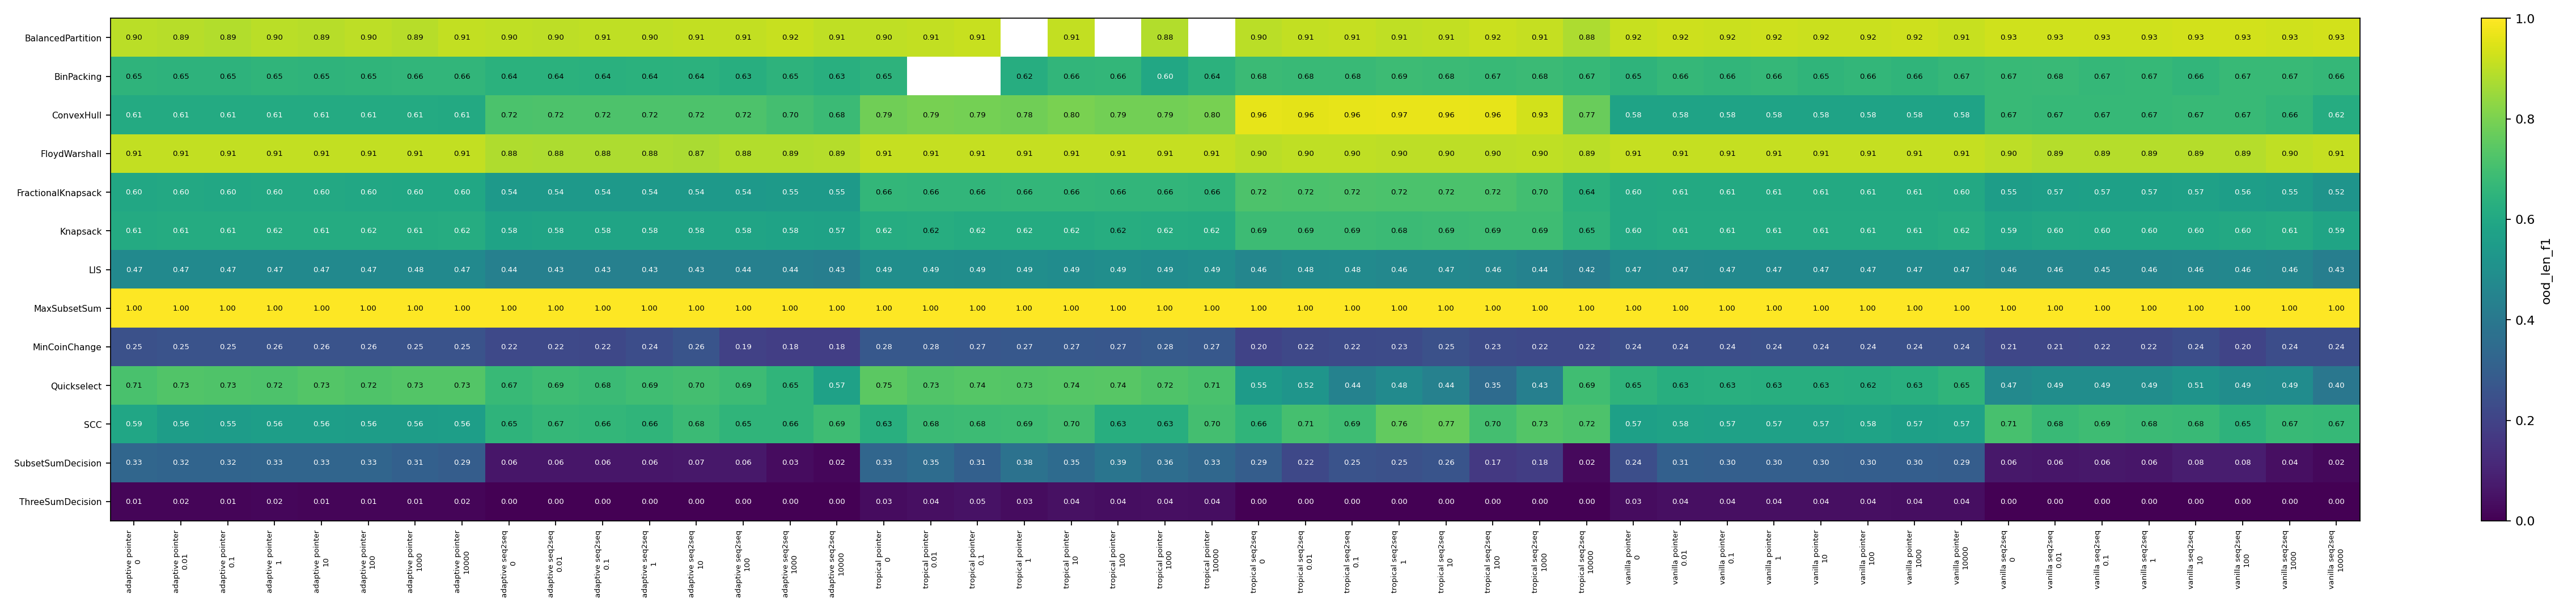

Data behind this chart, as committed beside it:
campaign, model_type, head, 0_mean, 0_ci_low, 0_ci_high, 0.01_mean, 0.01_ci_low, 0.01_ci_high, 0.1_mean, 0.1_ci_low, 0.1_ci_high, 1_mean, 1_ci_low, 1_ci_high, 10_mean, 10_ci_low, 10_ci_high, 100_mean, 100_ci_low, 100_ci_high, 1000_mean, 1000_ci_low, 1000_ci_high
BalancedPartition, adaptive, pointer, 0.8967, 0.8632, 0.9289, 0.8915, 0.8641, 0.9176, 0.885, 0.8378, 0.9262, 0.896, 0.862, 0.9265, 0.8922, 0.866, 0.9184, 0.8996, 0.8662, 0.9291, 0.8935, 0.8469, 0.9331
BalancedPartition, adaptive, seq2seq, 0.9038, 0.8976, 0.9108, 0.8995, 0.897, 0.9016, 0.9056, 0.9049, 0.9066, 0.9047, 0.9, 0.9094, 0.9095, 0.9002, 0.9181, 0.9087, 0.9016, 0.9162, 0.9173, 0.9148, 0.9198
BalancedPartition, tropical, pointer, 0.9032, 0.8749, 0.9255, 0.9099, 0.9003, 0.9185, 0.9146, 0.8977, 0.9315, , , , 0.9092, 0.8943, 0.9264, , , , 0.8829, 0.8348, 0.9099
BalancedPartition, tropical, seq2seq, 0.8978, 0.8795, 0.9078, 0.9072, 0.9061, 0.9082, 0.9131, 0.9069, 0.9253, 0.9059, 0.9043, 0.9073, 0.9066, 0.9047, 0.9082, 0.9194, 0.9081, 0.9307, 0.9119, 0.9047, 0.9247
BalancedPartition, vanilla, pointer, 0.9167, 0.9042, 0.9257, 0.9225, 0.9162, 0.926, 0.9214, 0.9159, 0.9261, 0.9223, 0.9198, 0.9253, 0.9216, 0.917, 0.9262, 0.9208, 0.9183, 0.9235, 0.9225, 0.9193, 0.9251
BalancedPartition, vanilla, seq2seq, 0.9261, 0.9219, 0.9301, 0.927, 0.9258, 0.9281, 0.9283, 0.9257, 0.931, 0.9277, 0.9243, 0.9311, 0.93, 0.9263, 0.933, 0.9311, 0.9294, 0.9327, 0.9281, 0.9228, 0.9323
BinPacking, adaptive, pointer, 0.6496, 0.6385, 0.6606, 0.6466, 0.6406, 0.6526, 0.6465, 0.6376, 0.6531, 0.6541, 0.6436, 0.6645, 0.6515, 0.6498, 0.6532, 0.6547, 0.6505, 0.6588, 0.6589, 0.6512, 0.6671
BinPacking, adaptive, seq2seq, 0.6406, 0.6304, 0.6523, 0.6376, 0.6236, 0.6569, 0.6363, 0.6285, 0.644, 0.6387, 0.6296, 0.6547, 0.6427, 0.63, 0.6561, 0.6259, 0.622, 0.6294, 0.6463, 0.6297, 0.6617
BinPacking, tropical, pointer, 0.6471, 0.6067, 0.6723, , , , , , , 0.6217, 0.6188, 0.6245, 0.6584, 0.6486, 0.6702, 0.6618, 0.6539, 0.6676, 0.5992, , 
BinPacking, tropical, seq2seq, 0.6808, 0.6704, 0.6917, 0.6778, 0.6633, 0.6914, 0.6788, 0.6737, 0.685, 0.6852, 0.6754, 0.693, 0.6808, 0.6744, 0.6871, 0.6726, 0.6553, 0.6873, 0.6831, 0.6748, 0.6914
BinPacking, vanilla, pointer, 0.6491, 0.6356, 0.6621, 0.6648, 0.6628, 0.6664, 0.6565, 0.6376, 0.6689, 0.6644, 0.6616, 0.6673, 0.6537, 0.6396, 0.6646, 0.6611, 0.6454, 0.6765, 0.6561, 0.6396, 0.6684
BinPacking, vanilla, seq2seq, 0.6719, 0.652, 0.6839, 0.6769, 0.6684, 0.6874, 0.667, 0.6533, 0.6801, 0.669, 0.6461, 0.693, 0.6587, 0.6469, 0.6736, 0.6741, 0.6621, 0.6868, 0.673, 0.6528, 0.6899
ConvexHull, adaptive, pointer, 0.6112, 0.6078, 0.6141, 0.6107, 0.6092, 0.6124, 0.6102, 0.6087, 0.6117, 0.6097, 0.6085, 0.611, 0.6099, 0.6087, 0.6112, 0.61, 0.608, 0.612, 0.6096, 0.6076, 0.6117
ConvexHull, adaptive, seq2seq, 0.7155, 0.7107, 0.7201, 0.7199, 0.7135, 0.7277, 0.7201, 0.7136, 0.7279, 0.7189, 0.7123, 0.7263, 0.7198, 0.714, 0.7273, 0.7188, 0.7121, 0.7266, 0.7004, 0.6903, 0.7104
ConvexHull, tropical, pointer, 0.785, 0.7634, 0.8031, 0.7947, 0.7708, 0.8185, 0.7924, 0.7689, 0.8215, 0.7818, 0.7658, 0.7989, 0.797, 0.7793, 0.8243, 0.7871, 0.7803, 0.7949, 0.7873, 0.7714, 0.8029
ConvexHull, tropical, seq2seq, 0.9648, 0.9582, 0.9704, 0.9602, 0.951, 0.9692, 0.964, 0.9567, 0.9721, 0.9651, 0.9528, 0.9732, 0.9649, 0.9577, 0.9731, 0.9613, 0.9496, 0.9735, 0.93, 0.9174, 0.9404
ConvexHull, vanilla, pointer, 0.5794, 0.5744, 0.5852, 0.5792, 0.574, 0.5869, 0.5789, 0.5739, 0.5859, 0.5791, 0.574, 0.5865, 0.5789, 0.5736, 0.5864, 0.579, 0.5736, 0.5869, 0.5793, 0.5736, 0.5877
ConvexHull, vanilla, seq2seq, 0.6728, 0.6667, 0.6811, 0.6687, 0.6614, 0.6765, 0.6691, 0.6624, 0.6764, 0.6691, 0.6622, 0.6763, 0.6736, 0.6683, 0.6789, 0.672, 0.6648, 0.6811, 0.6626, 0.6528, 0.6741
FloydWarshall, adaptive, pointer, 0.9074, 0.899, 0.914, 0.9093, 0.904, 0.9139, 0.9091, 0.9043, 0.9138, 0.9092, 0.9046, 0.9135, 0.9088, 0.903, 0.9139, 0.9093, 0.9047, 0.914, 0.9088, 0.9041, 0.9133
FloydWarshall, adaptive, seq2seq, 0.8813, 0.8737, 0.8891, 0.8753, 0.8732, 0.8782, 0.8762, 0.8736, 0.8794, 0.875, 0.8726, 0.8785, 0.8746, 0.8727, 0.8768, 0.8847, 0.8734, 0.8984, 0.8866, 0.8727, 0.9015
FloydWarshall, tropical, pointer, 0.9135, 0.9122, 0.915, 0.9139, 0.9132, 0.915, 0.9124, 0.9105, 0.9141, 0.9139, 0.9126, 0.9155, 0.9134, 0.9121, 0.9147, 0.914, 0.9124, 0.9156, 0.9139, 0.9131, 0.9145
FloydWarshall, tropical, seq2seq, 0.8958, 0.8883, 0.9033, 0.9035, 0.897, 0.91, 0.9032, 0.8968, 0.9074, 0.901, 0.8964, 0.9056, 0.9006, 0.894, 0.9072, 0.9006, 0.8931, 0.908, 0.9034, 0.8982, 0.9077
FloydWarshall, vanilla, pointer, 0.9111, 0.9068, 0.9139, 0.9135, 0.9114, 0.9148, 0.9135, 0.9114, 0.9148, 0.9135, 0.9114, 0.9149, 0.9136, 0.9117, 0.9149, 0.9134, 0.9111, 0.9148, 0.9134, 0.9109, 0.9148
FloydWarshall, vanilla, seq2seq, 0.8999, 0.8854, 0.9112, 0.8887, 0.8713, 0.906, 0.8872, 0.8696, 0.9049, 0.8872, 0.8694, 0.9048, 0.8877, 0.8705, 0.9053, 0.8874, 0.869, 0.9061, 0.9029, 0.8876, 0.9119
FractionalKnapsack, adaptive, pointer, 0.6015, 0.5971, 0.6059, 0.6021, 0.5987, 0.6071, 0.6012, 0.5972, 0.6057, 0.6021, 0.5981, 0.6071, 0.6022, 0.5988, 0.6067, 0.6012, 0.5973, 0.606, 0.5968, 0.5928, 0.601
FractionalKnapsack, adaptive, seq2seq, 0.5368, 0.5293, 0.5445, 0.5402, 0.5313, 0.5494, 0.5404, 0.5319, 0.5508, 0.5398, 0.531, 0.55, 0.5392, 0.531, 0.5498, 0.5375, 0.5315, 0.5469, 0.5451, 0.5313, 0.5594
FractionalKnapsack, tropical, pointer, 0.6633, 0.6312, 0.694, 0.6578, 0.6319, 0.6754, 0.6585, 0.6306, 0.6791, 0.6638, 0.6369, 0.6833, 0.6615, 0.6309, 0.6854, 0.6595, 0.6342, 0.6788, 0.6571, 0.6279, 0.6761
FractionalKnapsack, tropical, seq2seq, 0.7213, 0.6953, 0.7473, 0.7173, 0.6879, 0.746, 0.7202, 0.6937, 0.7479, 0.7165, 0.6894, 0.7437, 0.718, 0.6939, 0.7453, 0.718, 0.6923, 0.7461, 0.6992, 0.6773, 0.7238
FractionalKnapsack, vanilla, pointer, 0.6045, 0.6008, 0.6075, 0.6076, 0.605, 0.6103, 0.6075, 0.6046, 0.6101, 0.6075, 0.6046, 0.6104, 0.6075, 0.6042, 0.6105, 0.6069, 0.6041, 0.6094, 0.6062, 0.6027, 0.6094
FractionalKnapsack, vanilla, seq2seq, 0.5548, 0.5284, 0.5814, 0.5662, 0.5416, 0.5823, 0.5669, 0.5423, 0.5825, 0.5669, 0.5424, 0.583, 0.5724, 0.5611, 0.5801, 0.5612, 0.5434, 0.5718, 0.5524, 0.5361, 0.5631
Knapsack, adaptive, pointer, 0.6131, 0.5977, 0.6286, 0.6135, 0.5943, 0.6326, 0.6135, 0.595, 0.6321, 0.6152, 0.5963, 0.6341, 0.6135, 0.5951, 0.6318, 0.6153, 0.5969, 0.6336, 0.6145, 0.595, 0.6338
Knapsack, adaptive, seq2seq, 0.5818, 0.5725, 0.5914, 0.5841, 0.5739, 0.5948, 0.584, 0.5743, 0.5938, 0.5844, 0.5741, 0.5946, 0.585, 0.5747, 0.5989, 0.5828, 0.5772, 0.5905, 0.5803, 0.576, 0.5843
Knapsack, tropical, pointer, 0.6177, 0.6061, 0.6294, 0.6232, 0.6065, 0.64, 0.6167, 0.6005, 0.6345, 0.6164, 0.6044, 0.6281, 0.6151, 0.5968, 0.637, 0.6211, 0.602, 0.6402, 0.6193, 0.607, 0.6329
Knapsack, tropical, seq2seq, 0.6866, 0.6713, 0.7084, 0.6873, 0.6724, 0.7107, 0.687, 0.6723, 0.7118, 0.6834, 0.6668, 0.7049, 0.6852, 0.6722, 0.7011, 0.6891, 0.6788, 0.7008, 0.6903, 0.6696, 0.7113
Knapsack, vanilla, pointer, 0.6038, 0.5835, 0.6243, 0.6111, 0.5919, 0.6303, 0.6111, 0.5912, 0.6309, 0.611, 0.5906, 0.6314, 0.6103, 0.5912, 0.6286, 0.6112, 0.5918, 0.631, 0.6133, 0.594, 0.6322
Knapsack, vanilla, seq2seq, 0.5878, 0.5764, 0.6078, 0.5978, 0.5792, 0.6188, 0.5972, 0.5772, 0.62, 0.5964, 0.5785, 0.6163, 0.5974, 0.5794, 0.621, 0.6016, 0.5824, 0.6235, 0.6102, 0.5834, 0.6372
LIS, adaptive, pointer, 0.4729, 0.4641, 0.4816, 0.4748, 0.468, 0.4813, 0.4736, 0.4659, 0.4814, 0.4749, 0.468, 0.4818, 0.4741, 0.467, 0.4812, 0.4748, 0.4677, 0.4819, 0.4754, 0.4684, 0.4826
LIS, adaptive, seq2seq, 0.4363, 0.4269, 0.4444, 0.4345, 0.4253, 0.4433, 0.4336, 0.4248, 0.4422, 0.4344, 0.4252, 0.4428, 0.4338, 0.4246, 0.4411, 0.4361, 0.427, 0.4451, 0.4361, 0.4265, 0.4456
LIS, tropical, pointer, 0.494, 0.4739, 0.5142, 0.4929, 0.4736, 0.5143, 0.4896, 0.4709, 0.5082, 0.495, 0.4747, 0.5174, 0.4852, 0.4698, 0.5031, 0.4932, 0.4739, 0.5146, 0.4875, 0.472, 0.5089
LIS, tropical, seq2seq, 0.4586, 0.4365, 0.4862, 0.475, 0.4574, 0.4952, 0.4781, 0.4606, 0.4997, 0.4649, 0.4439, 0.4892, 0.4672, 0.4483, 0.4906, 0.459, 0.4361, 0.4852, 0.4439, 0.4117, 0.4841
LIS, vanilla, pointer, 0.4739, 0.4685, 0.4789, 0.4718, 0.466, 0.4775, 0.4728, 0.4678, 0.4776, 0.474, 0.4703, 0.4776, 0.4731, 0.4685, 0.4776, 0.4732, 0.4692, 0.4771, 0.474, 0.4694, 0.4786
LIS, vanilla, seq2seq, 0.4568, 0.4457, 0.4675, 0.4567, 0.451, 0.4626, 0.4544, 0.4502, 0.4586, 0.4565, 0.4527, 0.462, 0.4601, 0.4548, 0.4663, 0.462, 0.4555, 0.4688, 0.4576, 0.446, 0.4671
MaxSubsetSum, adaptive, pointer, 1, 1, 1.0, 1, 1, 1.0, 1, 1, 1.0, 1, 1, 1.0, 1, 1, 1.0, 1, 1, 1.0, 1, 0.9999, 1.0
MaxSubsetSum, adaptive, seq2seq, 1.0, 1.0, 1.0, 1.0, 1.0, 1.0, 1.0, 1.0, 1.0, 1.0, 1.0, 1.0, 1.0, 1.0, 1.0, 1.0, 1.0, 1.0, 1.0, 1.0, 1.0
MaxSubsetSum, tropical, pointer, 1, 1, 1.0, 1, 1, 1.0, 1, 1, 1.0, 1, 1, 1.0, 1, 1, 1.0, 1, 1, 1.0, 1, 1, 1.0
MaxSubsetSum, tropical, seq2seq, 1.0, 1.0, 1.0, 1.0, 1.0, 1.0, 1.0, 1.0, 1.0, 1.0, 1.0, 1.0, 1.0, 1.0, 1.0, 1.0, 1.0, 1.0, 1.0, 1.0, 1.0
MaxSubsetSum, vanilla, pointer, 1, 1, 1.0, 1, 1, 1.0, 1, 1, 1.0, 1, 1, 1.0, 1, 1, 1.0, 1, 1, 1.0, 1, 1, 1.0
MaxSubsetSum, vanilla, seq2seq, 1.0, 1.0, 1.0, 1.0, 1.0, 1.0, 1.0, 1.0, 1.0, 1.0, 1.0, 1.0, 1.0, 1.0, 1.0, 1.0, 1.0, 1.0, 1.0, 1.0, 1.0
MinCoinChange, adaptive, pointer, 0.25, 0.2318, 0.2666, 0.2547, 0.2439, 0.2677, 0.2547, 0.2449, 0.2672, 0.2557, 0.2451, 0.2696, 0.2559, 0.246, 0.2684, 0.2555, 0.2465, 0.2684, 0.2547, 0.246, 0.2674
MinCoinChange, adaptive, seq2seq, 0.2208, 0.2116, 0.23, 0.2212, 0.2103, 0.2324, 0.2152, 0.1946, 0.2332, 0.235, 0.2227, 0.2476, 0.2602, 0.2252, 0.2912, 0.1943, 0.1773, 0.2144, 0.1843, 0.09354, 0.236
MinCoinChange, tropical, pointer, 0.2757, 0.2582, 0.2947, 0.2754, 0.2542, 0.2971, 0.2711, 0.2561, 0.2865, 0.2739, 0.259, 0.2891, 0.2741, 0.2587, 0.2914, 0.2732, 0.2584, 0.2884, 0.2822, 0.2594, 0.3051
MinCoinChange, tropical, seq2seq, 0.2017, 0.1735, 0.2302, 0.2186, 0.1856, 0.2516, 0.2227, 0.2041, 0.2414, 0.2287, 0.2083, 0.2503, 0.2463, 0.212, 0.2806, 0.2274, 0.2107, 0.2429, 0.2212, 0.2005, 0.2384
MinCoinChange, vanilla, pointer, 0.2399, 0.211, 0.2709, 0.2415, 0.2108, 0.2718, 0.242, 0.2103, 0.2723, 0.243, 0.2134, 0.2708, 0.243, 0.2079, 0.2724, 0.2424, 0.2116, 0.2705, 0.2426, 0.2133, 0.2714
MinCoinChange, vanilla, seq2seq, 0.2137, 0.2072, 0.2211, 0.2142, 0.2091, 0.2196, 0.2159, 0.2044, 0.2256, 0.2184, 0.21, 0.2274, 0.2366, 0.2137, 0.2595, 0.2034, 0.1802, 0.2371, 0.2364, 0.2257, 0.2461
Quickselect, adaptive, pointer, 0.7137, 0.7047, 0.7217, 0.7294, 0.7157, 0.7411, 0.7264, 0.7141, 0.7361, 0.7218, 0.7084, 0.7355, 0.7308, 0.7173, 0.742, 0.7228, 0.7108, 0.735, 0.733, 0.7275, 0.7385
Quickselect, adaptive, seq2seq, 0.6747, 0.6579, 0.704, 0.6878, 0.6693, 0.7031, 0.6799, 0.6546, 0.6988, 0.6916, 0.6839, 0.6997, 0.7004, 0.6825, 0.7164, 0.6857, 0.6759, 0.7006, 0.6545, 0.6298, 0.6776
Quickselect, tropical, pointer, 0.7494, 0.7208, 0.7829, 0.7304, 0.7198, 0.741, 0.7359, 0.7256, 0.7437, 0.7312, 0.7217, 0.7371, 0.7364, 0.7165, 0.7539, 0.7411, 0.7377, 0.7465, 0.7241, 0.6933, 0.7498
Quickselect, tropical, seq2seq, 0.5472, 0.4884, 0.61, 0.5201, 0.422, 0.6182, 0.4432, 0.3553, 0.5362, 0.4799, 0.3794, 0.5676, 0.4399, 0.3401, 0.5516, 0.3488, 0.2845, 0.397, 0.4323, 0.317, 0.5736
Quickselect, vanilla, pointer, 0.6521, 0.6432, 0.6649, 0.6254, 0.6128, 0.6416, 0.6298, 0.6153, 0.6409, 0.6258, 0.6206, 0.6319, 0.6254, 0.62, 0.6295, 0.6226, 0.6167, 0.6294, 0.6322, 0.621, 0.6437
Quickselect, vanilla, seq2seq, 0.469, 0.4337, 0.5049, 0.4898, 0.4782, 0.5041, 0.4918, 0.4754, 0.514, 0.4884, 0.4371, 0.5253, 0.5135, 0.4824, 0.5445, 0.4909, 0.4607, 0.5203, 0.4881, 0.4603, 0.5161
... 18 more rows
